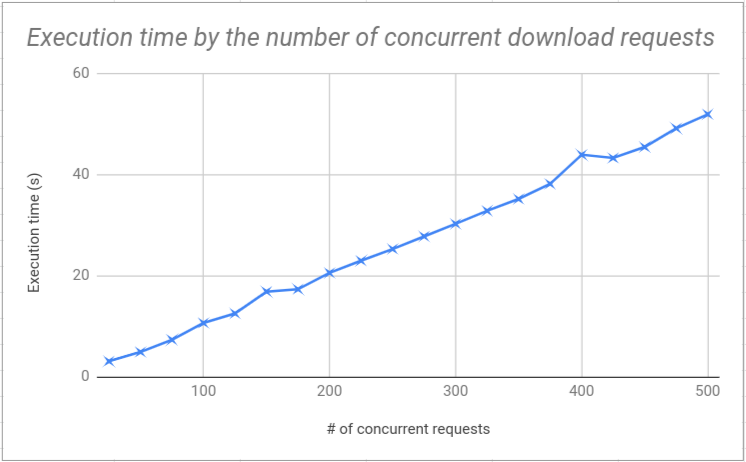

The data file committed next to this chart (first rows):
25, 3110338082
50, 4929463572
75, 7331762569
100, 10676981699
125, 12547940636
150, 16871169543
175, 17349516189
200, 20576893952
225, 22983568406
250, 25296582939
275, 27786656367
300, 30266148186
325, 32845251091
350, 35193501708
375, 38168876411
400, 43926338952
425, 43297988859
450, 45476746994
475, 49173287149
500, 51943598958
